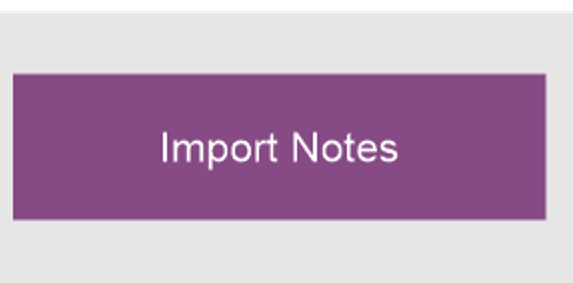
Task: This process creates the daily reports for the FM application
Workflow: UploadNotesFile

Step 1 [try]: click on the push button 'Import Notes' in window 'BOT LAYOUT' (filemaker pro.exe)

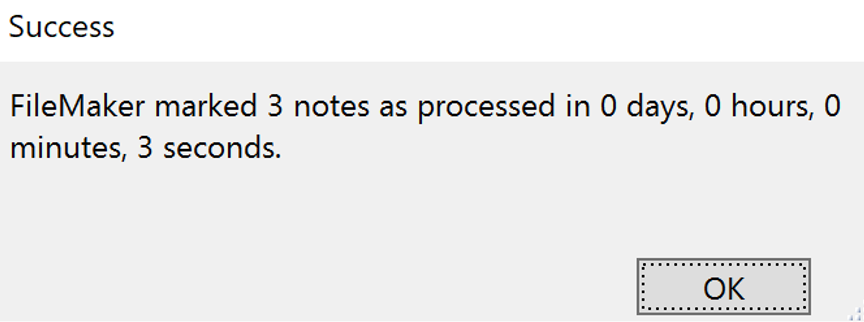
Step 2: find in window 'Success' (filemaker pro.exe)

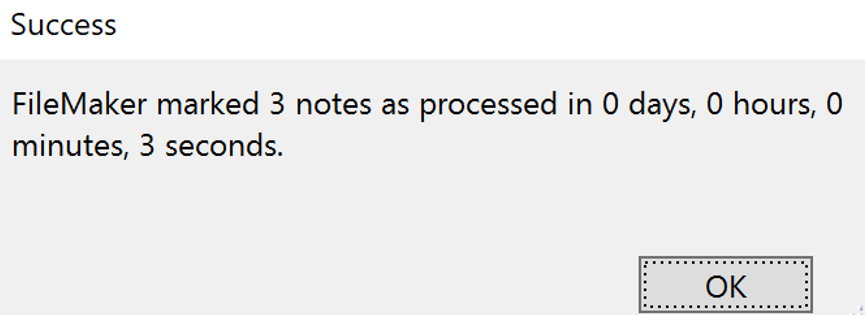
Step 3 [then]: click in window 'Success' (filemaker pro.exe)

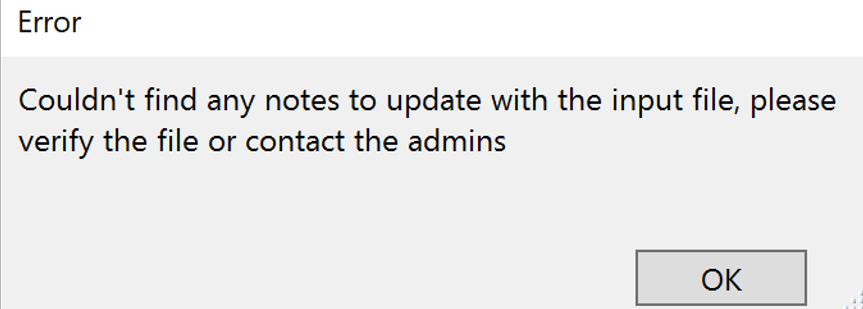
Step 4 [else]: click on the push button in window 'Error' (filemaker pro.exe)
